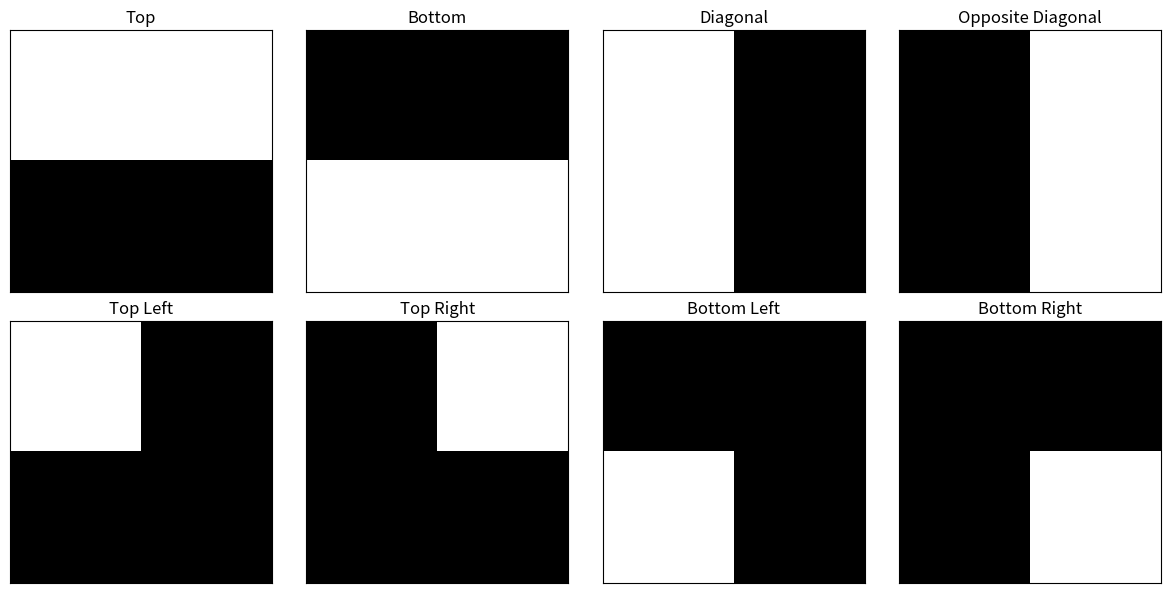
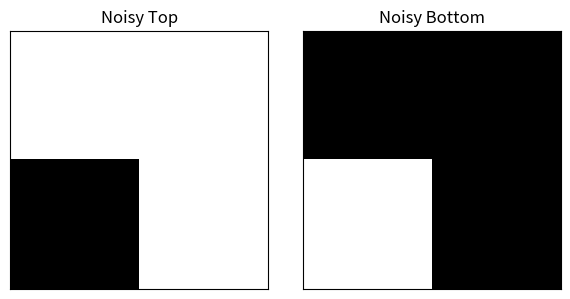
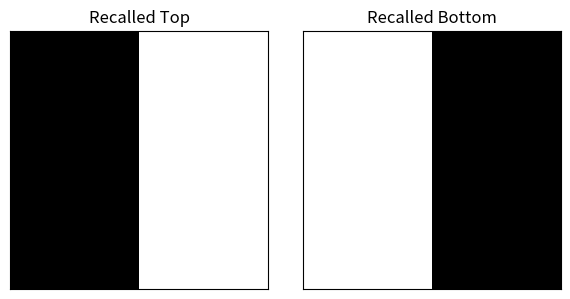

Reproduce these figures in Python, in order. (Note: this script raises an exception after producing the figures.)
import numpy as np
import matplotlib.pyplot as plt

class HopfieldNetwork:
    def __init__(self, num_neurons):
        self.num_neurons = num_neurons
        self.weights = np.zeros((num_neurons, num_neurons))
        np.fill_diagonal(self.weights, 0)
    
    def train(self, patterns):
        """
        Train the Hopfield network using Hebbian learning.
        
        Parameters:
        patterns -- array of shape (num_patterns, num_neurons) where each row is a pattern  Values should be 1 or -1 (not 0 and 1)
        """
        num_patterns = patterns.shape[0]        
        self.weights = np.zeros((self.num_neurons, self.num_neurons))
        for pattern in patterns:
            self.weights += np.outer(pattern, pattern)
        self.weights /= num_patterns
        np.fill_diagonal(self.weights, 0)
    
    def recall(self, pattern, max_iterations=20, threshold=0):
        """
        Recall a pattern from the network.
        
        Parameters:
        pattern -- initial pattern to start reconstruction
        max_iterations -- maximum number of iterations for convergence
        threshold -- activation threshold (typically 0)
        
        Returns:
        reconstructed pattern
        """
        current_pattern = pattern.copy()
        
        for _ in range(max_iterations):
            prev_pattern = current_pattern.copy()
            for i in range(self.num_neurons):
                activation = np.dot(self.weights[i], current_pattern)
                # Apply threshold function
                current_pattern[i] = 1 if activation > threshold else -1
            
            # Check for convergence
            if np.array_equal(prev_pattern, current_pattern):
                break
        
        return current_pattern
    
    def energy(self, pattern):
        """
        Calculate energy of the network for a given pattern.
        Lower energy indicates pattern is closer to a stored memory.
        
        Parameters:
        pattern -- pattern to calculate energy for
        
        Returns:
        energy value
        """
        return -0.5 * np.dot(np.dot(pattern, self.weights), pattern)

# Example usage with 2x2 grid patterns (similar to your MLP example)
def binary_to_bipolar(binary_patterns):
    """Convert binary (0,1) patterns to bipolar (-1,1) patterns"""
    return 2 * binary_patterns - 1

def bipolar_to_binary(bipolar_patterns):
    """Convert bipolar (-1,1) patterns to binary (0,1) patterns"""
    return (bipolar_patterns + 1) // 2

def flat_to_grid(flat_array):
    """Convert flat array to 2x2 grid"""
    return flat_array.reshape(2, 2)

def visualize_pattern(pattern, title=None, color=None):
    """Visualize a pattern as a 2x2 grid"""
    plt.figure(figsize=(4, 4))
    # Convert to binary (0,1) for visualization
    binary_pattern = bipolar_to_binary(pattern) if -1 in pattern else pattern
    plt.imshow(flat_to_grid(binary_pattern), cmap="gray", vmin=0, vmax=1)
    plt.xticks([])
    plt.yticks([])
    
    if title:
        plt.title(title, color=color if color else 'black')
    plt.show()

def visualize_patterns(patterns, titles=None):
    """Visualize multiple patterns in a grid"""
    n = len(patterns)
    cols = min(4, n)
    rows = (n + cols - 1) // cols
    
    fig, axes = plt.subplots(rows, cols, figsize=(3*cols, 3*rows))
    axes = axes.flatten() if n > 1 else [axes]
    
    for i, pattern in enumerate(patterns):
        if i < len(axes):
            binary_pattern = bipolar_to_binary(pattern) if -1 in pattern else pattern
            axes[i].imshow(flat_to_grid(binary_pattern), cmap="gray", vmin=0, vmax=1)
            axes[i].set_xticks([])
            axes[i].set_yticks([])
            
            if titles and i < len(titles):
                axes[i].set_title(titles[i])
    for i in range(n, len(axes)):
        axes[i].axis('off')
    
    plt.tight_layout()
    plt.show()

def test_hopfield_network():
    binary_patterns = np.array([
        [1, 1, 0, 0],  
        [0, 0, 1, 1],  
        [1, 0, 1, 0],  
        [0, 1, 0, 1],  
        [1, 0, 0, 0],  
        [0, 1, 0, 0],
        [0, 0, 1, 0],
        [0, 0, 0, 1]
        
    ])
    patterns = binary_to_bipolar(binary_patterns)
    hopfield = HopfieldNetwork(4)
    hopfield.train(patterns)
    
    # Visualize the stored patterns
    visualize_patterns(binary_patterns,['Top', 'Bottom', 'Diagonal', 'Opposite Diagonal',"Top Left", "Top Right","Bottom Left","Bottom Right"])
    
    # Test recall with noisy patterns
    print("Testing recall with noisy patterns:")
    noisy_pattern1 = patterns[0].copy()
    noisy_pattern1[np.random.choice(4, 1)] *= -1  # Flip a random bit

    noisy_pattern2 = patterns[1].copy()
    noisy_pattern2[np.random.choice(4, 1)] *= -1  # Flip a random bit

    print("Noisy patterns:")
    visualize_patterns([bipolar_to_binary(noisy_pattern1), bipolar_to_binary(noisy_pattern2)], ['Noisy Top', 'Noisy Bottom'])
    
    # Recall
    recalled_pattern1 = hopfield.recall(noisy_pattern1)
    recalled_pattern2 = hopfield.recall(noisy_pattern2)
    
    # Visualize the recalled patterns
    print("Recalled patterns:")
    visualize_patterns([bipolar_to_binary(recalled_pattern1), bipolar_to_binary(recalled_pattern2)], ['Recalled Top', 'Recalled Bottom'])
    
    # Interactive testing
    print("\nTesting the Hopfield network:")
    print("Enter 4 binary values (e.g. 1 0 0 1) or 'q' to quit:")
    
    while True:
        user_input = input("> ")
        if user_input.lower() == 'q':
            break
        
        try:
            test_pattern = np.array(list(map(int, user_input.split())))
            if len(test_pattern) != 4 or not all(x in [0, 1] for x in test_pattern):
                print("Please enter exactly 4 binary values (0s and 1s)")
                continue
            bipolar_pattern = binary_to_bipolar(test_pattern)
            visualize_pattern(test_pattern, "Input Pattern")
            print("Energy values:")
            for i, pattern in enumerate(patterns):
                energy = hopfield.energy(pattern)
                print(f"Pattern {i+1}: {energy:.4f}")
            input_energy = hopfield.energy(bipolar_pattern)
            print(f"Input pattern energy: {input_energy:.4f}")

            recalled = hopfield.recall(bipolar_pattern)            
            recalled_binary = bipolar_to_binary(recalled)
            matches = False
            match_idx = -1
            for i, pattern in enumerate(patterns):
                if np.array_equal(recalled, pattern):
                    matches = True
                    match_idx = i
                    break
            final_energy = hopfield.energy(recalled)
            print(f"Final energy: {final_energy:.4f}")
            title = f"Recalled: Matches Pattern {match_idx+1}" if matches else "Recalled (No Match)"
            color = 'green' if matches else 'red'
            visualize_pattern(recalled_binary, title, color)
            
        except ValueError:
            print("Invalid input. Please enter 4 binary values separated by spaces.")


if __name__ == "__main__":
    test_hopfield_network()
